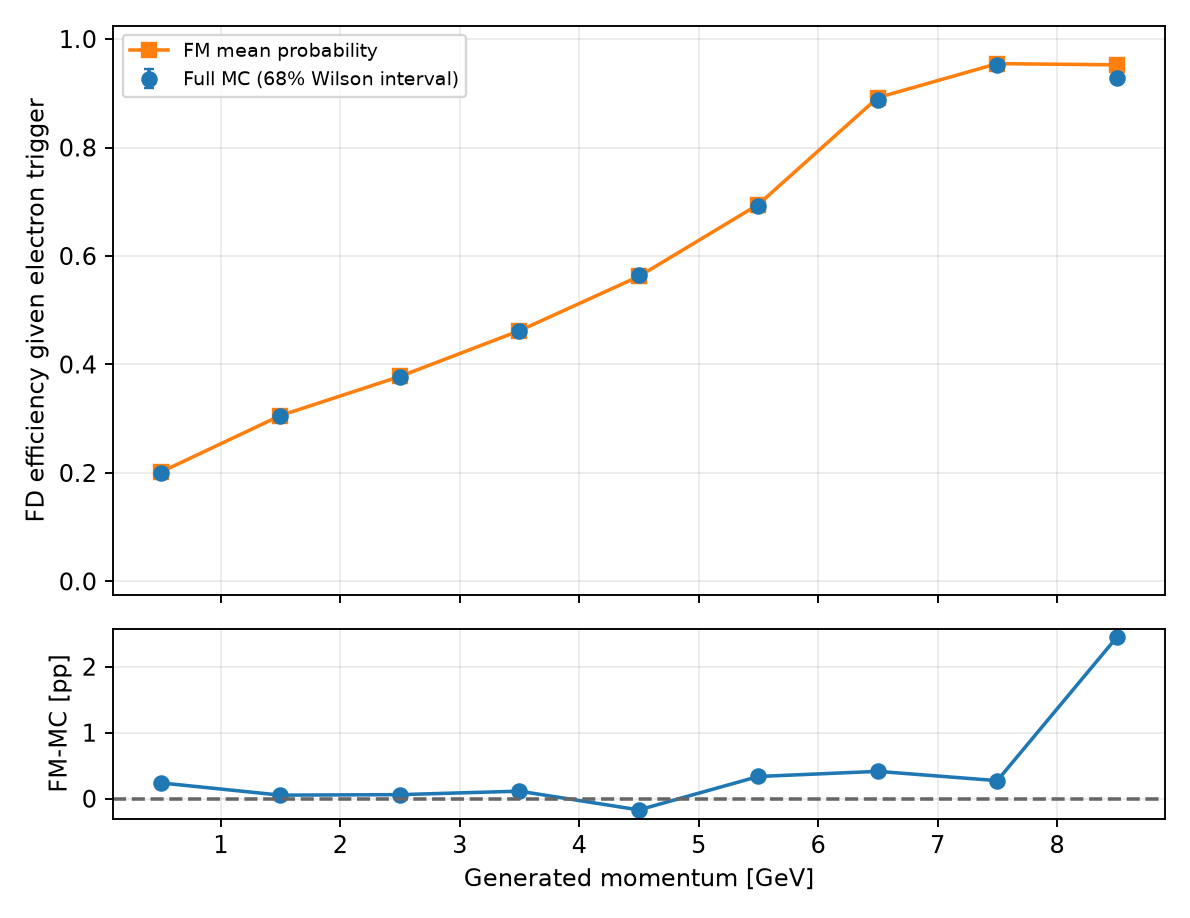

Values plotted in this chart, from the file beside it:
variable, bin_index, low, high, upper_edge_inclusive, n, successes, eligible, observed_efficiency, fm_mean_probability, wilson_low, wilson_high, signed_difference_fm_minus_data, absolute_difference
gen_p, 0, 0.0, 1.0, False, 39519, 7878, True, 0.1993, 0.2017, 0.1973, 0.2014, 0.00239, 0.00239
gen_p, 1, 1.0, 2.0, False, 50129, 15303, True, 0.3053, 0.3058, 0.3032, 0.3073, 0.0005382, 0.0005382
gen_p, 2, 2.0, 3.0, False, 42926, 16195, True, 0.3773, 0.3779, 0.3749, 0.3796, 0.0006158, 0.0006158
gen_p, 3, 3.0, 4.0, False, 36400, 16783, True, 0.4611, 0.4622, 0.4585, 0.4637, 0.001143, 0.001143
gen_p, 4, 4.0, 5.0, False, 29451, 16612, True, 0.5641, 0.5624, 0.5612, 0.5669, -0.001698, 0.001698
gen_p, 5, 5.0, 6.0, False, 22220, 15367, True, 0.6916, 0.6949, 0.6885, 0.6947, 0.003365, 0.003365
gen_p, 6, 6.0, 7.0, False, 15110, 13416, True, 0.8879, 0.892, 0.8853, 0.8904, 0.004142, 0.004142
gen_p, 7, 7.0, 8.0, False, 8762, 8341, True, 0.952, 0.9547, 0.9496, 0.9542, 0.002736, 0.002736
gen_p, 8, 8.0, 9.0, False, 2890, 2682, True, 0.928, 0.9525, 0.9231, 0.9327, 0.02444, 0.02444
gen_p, 9, 9.0, 11.0, True, 0, 0, False, , , , , , 
